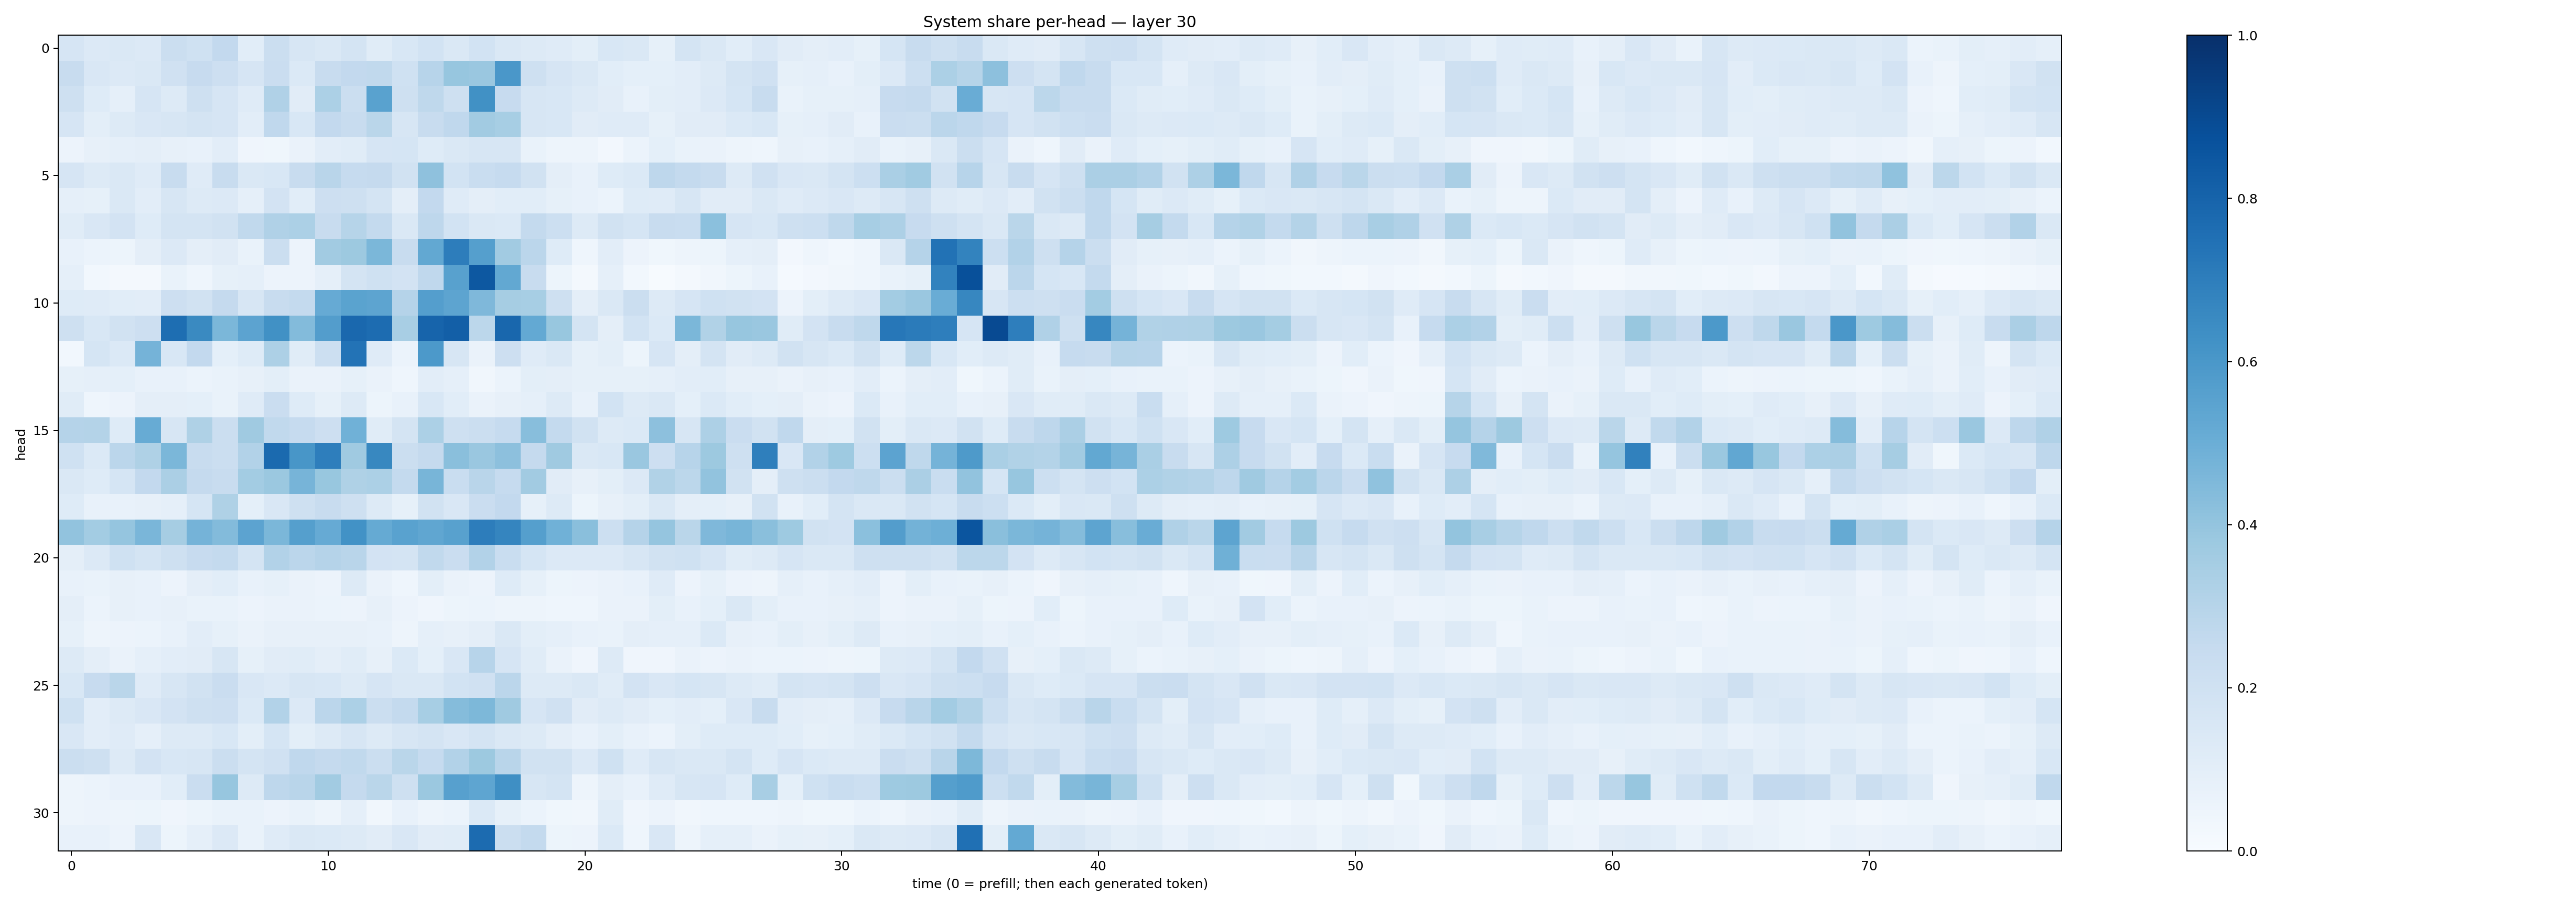

Source data for this figure (header and first rows):
0.16450219, 0.13400851, 0.142381, 0.13394478, 0.2207535, 0.19990434, 0.25795332, 0.1083322, 0.22417702, 0.16024859, 0.1422876, 0.17655894, 0.11619753, 0.15527603, 0.18549876, 0.14581296, 0.18555892, 0.14641634, 0.12691486, 0.120501585, 0.09950893, 0.15311803, 0.14297633, 0.08241469
0.2417, 0.1485, 0.1353, 0.1454, 0.1959, 0.2424, 0.214, 0.1649, 0.2287, 0.139, 0.2406, 0.2607, 0.2651, 0.2001, 0.2951, 0.392, 0.386, 0.5978, 0.2061, 0.1658, 0.1479, 0.1057, 0.09215, 0.09046
0.2047, 0.1219, 0.08904, 0.1658, 0.132, 0.2104, 0.1672, 0.1194, 0.3184, 0.1107, 0.3297, 0.2231, 0.5544, 0.2101, 0.2697, 0.2059, 0.6276, 0.244, 0.1573, 0.1545, 0.1251, 0.1129, 0.07032, 0.1012
0.1657, 0.1012, 0.1256, 0.1516, 0.1587, 0.1746, 0.1641, 0.1052, 0.2679, 0.1541, 0.2578, 0.2344, 0.287, 0.1572, 0.2399, 0.2662, 0.362, 0.3448, 0.1614, 0.154, 0.1107, 0.1187, 0.1182, 0.0832
0.05784, 0.07925, 0.08925, 0.09496, 0.07826, 0.07792, 0.1049, 0.04022, 0.0382, 0.06568, 0.1054, 0.1136, 0.1658, 0.168, 0.1218, 0.1443, 0.1611, 0.1568, 0.06953, 0.04888, 0.04849, 0.02389, 0.06234, 0.09219
0.1674, 0.1316, 0.1468, 0.1209, 0.2416, 0.121, 0.2406, 0.1424, 0.1562, 0.2371, 0.2893, 0.2462, 0.2518, 0.189, 0.4116, 0.1847, 0.2324, 0.2492, 0.1912, 0.094, 0.07156, 0.1224, 0.1374, 0.2759
0.08779, 0.08256, 0.1448, 0.1035, 0.158, 0.1288, 0.1352, 0.08975, 0.1811, 0.1085, 0.2127, 0.2102, 0.1775, 0.09762, 0.2604, 0.1201, 0.09648, 0.1092, 0.1084, 0.08471, 0.07758, 0.06043, 0.1215, 0.1201
0.1136, 0.1503, 0.182, 0.1243, 0.1761, 0.1765, 0.1883, 0.2652, 0.3193, 0.3309, 0.2377, 0.2988, 0.2573, 0.1424, 0.2758, 0.1858, 0.1478, 0.139, 0.2547, 0.2176, 0.1269, 0.1903, 0.1683, 0.2365
0.07441, 0.05954, 0.051, 0.09687, 0.1357, 0.09655, 0.1122, 0.06864, 0.2259, 0.05638, 0.3617, 0.3762, 0.4589, 0.2377, 0.5238, 0.6995, 0.5631, 0.3612, 0.2851, 0.1237, 0.04359, 0.1047, 0.05761, 0.03562
0.08969, 0.0296, 0.02096, 0.02261, 0.06869, 0.04334, 0.08554, 0.08883, 0.05507, 0.05729, 0.08948, 0.1762, 0.2008, 0.1828, 0.2669, 0.5567, 0.8443, 0.525, 0.2385, 0.05302, 0.01827, 0.08802, 0.02757, 0.006647
0.122, 0.1172, 0.1071, 0.1052, 0.2124, 0.1875, 0.2507, 0.1604, 0.2352, 0.2552, 0.5144, 0.5469, 0.5422, 0.3041, 0.5679, 0.5397, 0.451, 0.3477, 0.3452, 0.2108, 0.09612, 0.1417, 0.2216, 0.1291
0.209, 0.1544, 0.1909, 0.2125, 0.7593, 0.6548, 0.4602, 0.5469, 0.627, 0.44, 0.5734, 0.7815, 0.7675, 0.3403, 0.7999, 0.8197, 0.2803, 0.7875, 0.5216, 0.3889, 0.1723, 0.09677, 0.1848, 0.1368
0.03096, 0.1699, 0.1401, 0.4765, 0.1526, 0.2589, 0.09005, 0.1221, 0.3277, 0.1171, 0.2179, 0.74, 0.1209, 0.05894, 0.5919, 0.1599, 0.0647, 0.213, 0.1183, 0.1418, 0.08295, 0.09829, 0.0515, 0.166
0.08335, 0.08907, 0.08989, 0.07038, 0.07376, 0.05991, 0.06734, 0.07925, 0.09794, 0.06488, 0.06358, 0.08369, 0.06638, 0.04474, 0.1045, 0.08793, 0.03386, 0.05925, 0.09912, 0.09634, 0.08275, 0.08437, 0.08296, 0.08941
0.1146, 0.04477, 0.05499, 0.09445, 0.09416, 0.0918, 0.06919, 0.1194, 0.23, 0.122, 0.08265, 0.127, 0.05234, 0.07165, 0.156, 0.1087, 0.06612, 0.0803, 0.08622, 0.1309, 0.07617, 0.1854, 0.1268, 0.1444
0.3015, 0.3086, 0.1242, 0.5105, 0.1586, 0.3212, 0.2191, 0.3673, 0.2642, 0.2491, 0.2119, 0.4854, 0.1138, 0.1746, 0.3318, 0.209, 0.2257, 0.2466, 0.4263, 0.2548, 0.1929, 0.1253, 0.1377, 0.4178
0.1997, 0.1399, 0.2841, 0.3219, 0.46, 0.2421, 0.2236, 0.3103, 0.7766, 0.6024, 0.6962, 0.3672, 0.6606, 0.2223, 0.2521, 0.4238, 0.3862, 0.4162, 0.2505, 0.3707, 0.1479, 0.1528, 0.3831, 0.2147
0.1458, 0.1216, 0.1682, 0.2617, 0.334, 0.25, 0.2411, 0.3559, 0.3797, 0.4693, 0.3891, 0.3227, 0.3316, 0.2542, 0.4658, 0.2324, 0.2907, 0.2491, 0.3606, 0.1114, 0.07908, 0.09914, 0.1336, 0.3127
0.1241, 0.07675, 0.0733, 0.07837, 0.08661, 0.171, 0.3226, 0.09365, 0.1489, 0.2104, 0.2358, 0.2104, 0.1299, 0.08221, 0.19, 0.1485, 0.2298, 0.26, 0.08324, 0.131, 0.05114, 0.08185, 0.09804, 0.1442
0.4031, 0.3569, 0.3982, 0.4617, 0.3505, 0.4747, 0.438, 0.5442, 0.4599, 0.5662, 0.5139, 0.6224, 0.5165, 0.5515, 0.5342, 0.5577, 0.6996, 0.6707, 0.5639, 0.4878, 0.4248, 0.2155, 0.3045, 0.3965
0.09482, 0.1341, 0.1996, 0.1743, 0.2101, 0.2434, 0.2568, 0.1796, 0.311, 0.2846, 0.3013, 0.2909, 0.1817, 0.1792, 0.2638, 0.2278, 0.3099, 0.2316, 0.1712, 0.1335, 0.1364, 0.1366, 0.1585, 0.1879
0.07714, 0.06948, 0.07842, 0.07331, 0.05764, 0.0975, 0.1086, 0.07621, 0.08344, 0.06386, 0.05572, 0.1304, 0.06508, 0.04612, 0.09987, 0.06513, 0.05807, 0.1218, 0.08249, 0.0526, 0.05601, 0.06312, 0.07286, 0.1202
0.09386, 0.06211, 0.07978, 0.07733, 0.08125, 0.06714, 0.06679, 0.05622, 0.06479, 0.06305, 0.06181, 0.05721, 0.08124, 0.05675, 0.03929, 0.05269, 0.06026, 0.05064, 0.04749, 0.04535, 0.04589, 0.06632, 0.06394, 0.1002
0.08324, 0.04884, 0.05639, 0.06109, 0.07309, 0.1025, 0.08369, 0.06572, 0.07824, 0.08089, 0.08036, 0.08153, 0.07645, 0.0476, 0.0897, 0.07873, 0.09568, 0.1482, 0.1006, 0.08928, 0.07039, 0.06765, 0.09522, 0.08881
0.1264, 0.09465, 0.06525, 0.0886, 0.1035, 0.1108, 0.157, 0.08436, 0.1117, 0.1137, 0.09454, 0.1135, 0.07819, 0.1384, 0.09074, 0.1505, 0.2931, 0.1679, 0.1167, 0.06552, 0.03978, 0.1263, 0.04233, 0.04056
0.1537, 0.2447, 0.287, 0.1199, 0.1611, 0.1901, 0.2298, 0.151, 0.1361, 0.1587, 0.1559, 0.1314, 0.1645, 0.1414, 0.1444, 0.1872, 0.1958, 0.2837, 0.1278, 0.1324, 0.1477, 0.1158, 0.1827, 0.1515
0.203, 0.1046, 0.1277, 0.149, 0.1833, 0.2087, 0.2111, 0.1388, 0.3093, 0.1335, 0.2848, 0.3306, 0.2198, 0.2574, 0.3475, 0.437, 0.4554, 0.3687, 0.1643, 0.1987, 0.1107, 0.1287, 0.1112, 0.09199
0.1486, 0.1044, 0.1187, 0.08616, 0.1289, 0.1319, 0.1554, 0.09984, 0.1715, 0.09913, 0.1318, 0.1618, 0.1307, 0.1572, 0.1746, 0.1522, 0.1771, 0.1479, 0.13, 0.09759, 0.07313, 0.09962, 0.07802, 0.05873
0.2257, 0.2081, 0.1276, 0.1809, 0.1546, 0.1592, 0.226, 0.1754, 0.1953, 0.2692, 0.2537, 0.2632, 0.2238, 0.2862, 0.248, 0.3092, 0.3781, 0.2895, 0.1952, 0.1882, 0.1354, 0.2001, 0.1199, 0.1588
0.05052, 0.06052, 0.07352, 0.07674, 0.1065, 0.2299, 0.3924, 0.1278, 0.275, 0.2923, 0.3607, 0.2538, 0.287, 0.2088, 0.3817, 0.559, 0.5368, 0.6329, 0.1587, 0.1751, 0.04905, 0.09498, 0.07441, 0.1196
0.04898, 0.05545, 0.04703, 0.05121, 0.04025, 0.0532, 0.06955, 0.06875, 0.05499, 0.06663, 0.04815, 0.08798, 0.03509, 0.07778, 0.05042, 0.06003, 0.1384, 0.08423, 0.05972, 0.0368, 0.03441, 0.1166, 0.04111, 0.0573
0.07468, 0.07326, 0.05727, 0.1503, 0.05411, 0.08627, 0.1346, 0.06733, 0.1197, 0.1467, 0.1387, 0.1288, 0.1112, 0.1506, 0.1097, 0.1164, 0.7709, 0.225, 0.2554, 0.05138, 0.05519, 0.1385, 0.04428, 0.1499
